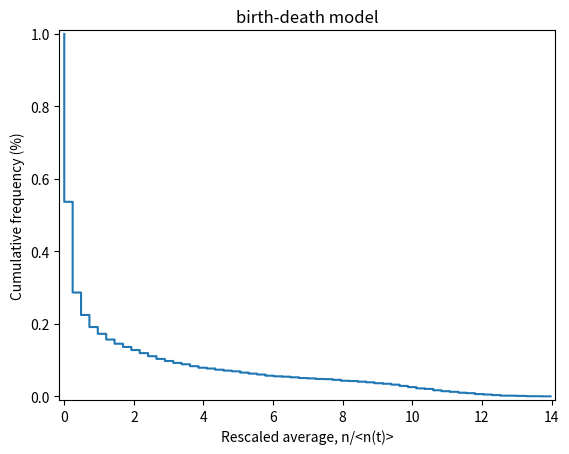

This figure's Python source:
# ------------------------------------------------------------------------------
# -----                                                                    -----
# -----          Clonal expansion in 2D adult cycling tissues              -----
# -----                                                                    -----
# -----                          Goyal Lab                                 -----
# -----                     Northwestern University                        -----
# -----                                                                    -----
# ------------------------------------------------------------------------------
#
# Date: 09-26-2023
# Written by: Natalie Piehl
# Summary: Generate a simple birth-death process simulation
#
# Basic process as described by https://doi.org/10.1119/PICUP.Exercise.BirthDeath
# 1. Calculate the mean rate at which events (any event) occur
# 2. Calculate the wait time until the next event (a random process)
# 3. Determine which event actually occurs (a second random process)
# 4. Adjust population and time parameters based on the outcomes of the event
# 5. Repeat
#
#-------------------------------------------------------------------------------
# Initialization

# Read in packages
import numpy as np
import pandas as pd
import random
import os
from statistics import mean
import matplotlib.pyplot as plt

# Set random seed
seed = 123
random.seed(seed)

# Define output folder
output_dir = os.path.join(os.getcwd(), "results", "birth_death_process", "seed" + str(seed))
os.makedirs(output_dir, exist_ok=True)

#-------------------------------------------------------------------------------
# Define clone class
class Clone:
    # Add cell number attributes
    def __init__(self, num_stem, num_diff, time):
        self.num_stem = num_stem
        self.num_diff = num_diff
        self.time = time

    # Add self-renewal method
    def self_renew(self):
        self.num_stem += 1

    # Add differnentation method
    def differentiate(self):
        self.num_stem -= 1
        self.num_diff += 1

#-------------------------------------------------------------------------------
# Define simulation step
def birth_death_simulation(clone, tstop, birth_rate, death_rate):

    # Calculate birth probability
    birth_prob = birth_rate / (birth_rate + death_rate)

    # Define mean event rate
    mean_event_rate = clone.num_stem*birth_rate*death_rate

    # Add a time step
    time_step = np.random.exponential(scale=mean_event_rate, size=None)
    clone.time = clone.time + time_step

    # Draw a time step
    while clone.time < tstop and clone.num_stem > 0:
        # Draw random number from 0 to 1
        random_draw = random.random()

        # Self-renew or differentiate depending on results
        if random_draw <= birth_prob:
            clone.self_renew()
        else:
            clone.differentiate()

        # Add another time step
        time_step = np.random.exponential(scale=mean_event_rate, size=None)
        clone.time = clone.time + time_step

    # Return the resulting clone
    return clone

#-------------------------------------------------------------------------------
# Define parameters and run simulation

# Define starting parameters
n0 = 2000
t0 = 0
tstop = 100
birth_rate = 1 # right now just arbitrary, must be equal to death rate
death_rate = 1

# Define simulation runner
def run_simulation(n0, t0, tstop, birth_rate, death_rate):
    # Initialize clones
    clones = [Clone(1,0,t0) for i in range(n0)]

    # Run simulation on each clone
    expanded_clones = list()
    for clone in clones:
        expanded_clones.append(birth_death_simulation(clone, tstop, birth_rate, death_rate))

    return expanded_clones

# Run simulation
expanded_clones = run_simulation(n0, t0, tstop, birth_rate, death_rate)

#-------------------------------------------------------------------------------
# Produce cumulative proportion over scaled clone size plot

# Grab num_stem, num_diff, and total cell number from all clones
num_stem_list = [clone.num_stem for clone in expanded_clones]
num_diff_list = [clone.num_diff for clone in expanded_clones]
num_cells_list = num_stem_list + num_diff_list

# Mean-scale number of cells
mean_scaled_num_cells = [num_cells / mean(num_cells_list) for num_cells in num_cells_list]

# Sort values
mean_scaled_num_cells.sort()

# Define steps
steps = np.arange(len(mean_scaled_num_cells))[::-1] / len(mean_scaled_num_cells)

# Plot cumulative frequency
plt.step(mean_scaled_num_cells, steps)
plt.xlabel("Rescaled average, n/<n(t)>")
plt.ylabel("Cumulative frequency (%)")
plt.title("birth-death model")
plt.margins(x = 0.01, y = 0.01)
plt.rc('font', size=14)

# Save plot
plt.savefig(output_dir + "/birth_death_process_seed123.png", bbox_inches='tight', dpi=300)
plt.close()

# Save parameters?
